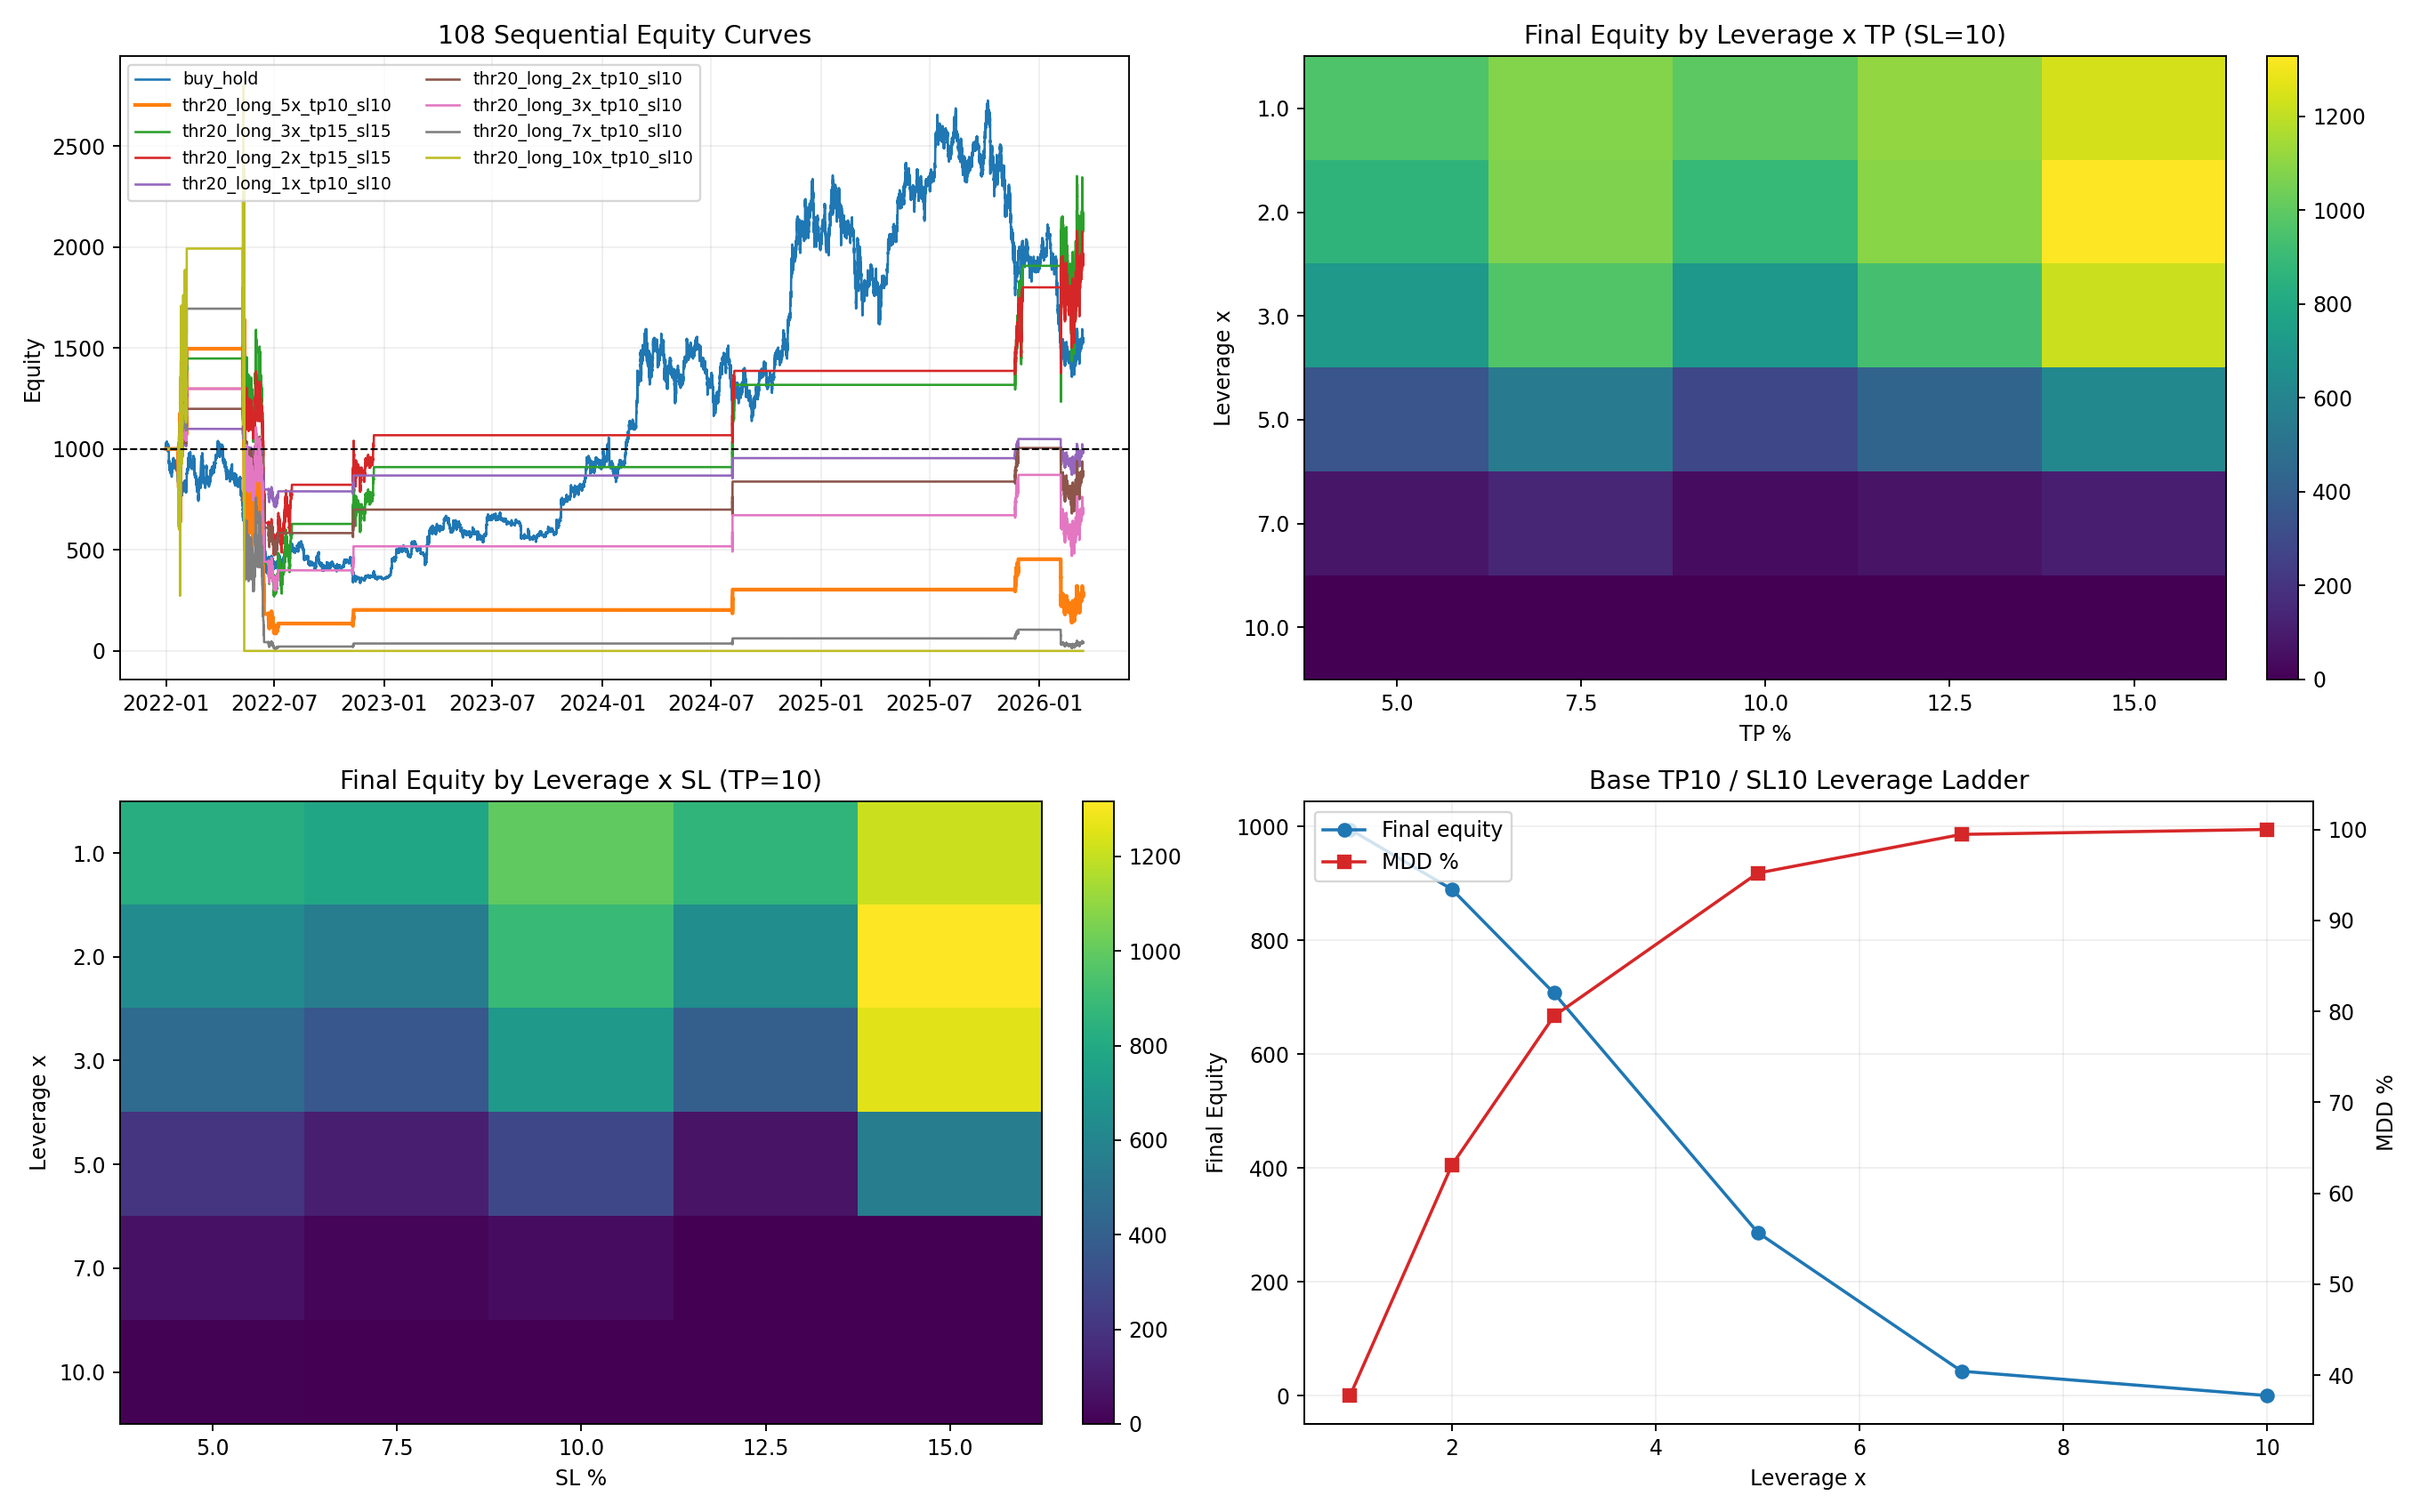

Values plotted in this chart, from the file beside it:
final_equity, total_return_pct, cagr_pct, max_drawdown_pct, calmar_ratio, variant, threshold_pct, leverage, tp_pct, sl_pct, trades, win_rate_pct, avg_trade_return_pct, avg_hours_held, median_hours_held, max_hours_held, tp_exits, stop_exits, liquidations, final_exits, signal_crosses, actual_entries, bankrupt
1548, 54.84, 10.97, 67.58, 0.1623, buy_hold, 20.0, 1.0, , , 1, 100.0, 54.84, 36798, 36798, 36798, 0, 0, 0, 1, , 1, False
0.0, -100.0, -100.0, 100.0, -1.0, thr20_long_10x_tp10_sl10, 20.0, 10.0, 10.0, 10.0, 2, 50.0, -0.42, 186.5, 186.5, 321.5, 1, 0, 1, 0, 46.0, 2, True
0.0, -100.0, -100.0, 100.0, -1.0, thr20_long_10x_tp10_sl12.5, 20.0, 10.0, 10.0, 12.5, 2, 50.0, -0.42, 186.5, 186.5, 321.5, 1, 0, 1, 0, 46.0, 2, True
0.0, -100.0, -100.0, 100.0, -1.0, thr20_long_10x_tp10_sl15, 20.0, 10.0, 10.0, 15.0, 2, 50.0, -0.42, 186.5, 186.5, 321.5, 1, 0, 1, 0, 46.0, 2, True
6.462, -99.35, -69.89, 99.85, -0.7, thr20_long_10x_tp10_sl5, 20.0, 10.0, 10.0, 5.0, 15, 26.67, -10.8, 87.18, 16.25, 395.0, 4, 11, 0, 0, 46.0, 15, False
0.1869, -99.98, -87.05, 99.98, -0.8706, thr20_long_10x_tp10_sl7.5, 20.0, 10.0, 10.0, 7.5, 12, 33.33, -17.46, 145.2, 51.75, 719.8, 4, 8, 0, 0, 46.0, 12, False
0.0, -100.0, -100.0, 100.0, -1.0, thr20_long_10x_tp12.5_sl10, 20.0, 10.0, 12.5, 10.0, 2, 50.0, 12.08, 187.0, 187.0, 322.5, 1, 0, 1, 0, 46.0, 2, True
0.0, -100.0, -100.0, 100.0, -1.0, thr20_long_10x_tp12.5_sl12.5, 20.0, 10.0, 12.5, 12.5, 2, 50.0, 12.08, 187.0, 187.0, 322.5, 1, 0, 1, 0, 46.0, 2, True
0.0, -100.0, -100.0, 100.0, -1.0, thr20_long_10x_tp12.5_sl15, 20.0, 10.0, 12.5, 15.0, 2, 50.0, 12.08, 187.0, 187.0, 322.5, 1, 0, 1, 0, 46.0, 2, True
10.37, -98.96, -66.3, 99.85, -0.664, thr20_long_10x_tp12.5_sl5, 20.0, 10.0, 12.5, 5.0, 15, 26.67, -4.132, 92.03, 34.5, 395.0, 4, 11, 0, 0, 46.0, 15, False
0.2999, -99.97, -85.5, 99.98, -0.8552, thr20_long_10x_tp12.5_sl7.5, 20.0, 10.0, 12.5, 7.5, 12, 33.33, -9.13, 151.2, 51.75, 719.8, 4, 8, 0, 0, 46.0, 12, False
0.0, -100.0, -100.0, 100.0, -1.0, thr20_long_10x_tp15_sl10, 20.0, 10.0, 15.0, 10.0, 2, 50.0, 24.57, 190.8, 190.8, 330.0, 1, 0, 1, 0, 46.0, 2, True
0.0, -100.0, -100.0, 100.0, -1.0, thr20_long_10x_tp15_sl12.5, 20.0, 10.0, 15.0, 12.5, 2, 50.0, 24.57, 190.8, 190.8, 330.0, 1, 0, 1, 0, 46.0, 2, True
0.0, -100.0, -100.0, 100.0, -1.0, thr20_long_10x_tp15_sl15, 20.0, 10.0, 15.0, 15.0, 2, 50.0, 24.57, 190.8, 190.8, 330.0, 1, 0, 1, 0, 46.0, 2, True
15.82, -98.42, -62.73, 99.85, -0.6283, thr20_long_10x_tp15_sl5, 20.0, 10.0, 15.0, 5.0, 15, 26.67, 2.532, 158.6, 44.5, 837.2, 4, 11, 0, 0, 46.0, 15, False
0.4577, -99.95, -83.97, 99.98, -0.8398, thr20_long_10x_tp15_sl7.5, 20.0, 10.0, 15.0, 7.5, 12, 33.33, -0.8, 234.4, 116.9, 837.2, 4, 8, 0, 0, 46.0, 12, False
0.0, -100.0, -100.0, 100.0, -1.0, thr20_long_10x_tp5_sl10, 20.0, 10.0, 5.0, 10.0, 2, 50.0, -25.41, 73.25, 73.25, 95.0, 1, 0, 1, 0, 46.0, 2, True
0.0, -100.0, -100.0, 100.0, -1.0, thr20_long_10x_tp5_sl12.5, 20.0, 10.0, 5.0, 12.5, 2, 50.0, -25.41, 73.25, 73.25, 95.0, 1, 0, 1, 0, 46.0, 2, True
0.0, -100.0, -100.0, 100.0, -1.0, thr20_long_10x_tp5_sl15, 20.0, 10.0, 5.0, 15.0, 2, 50.0, -25.41, 73.25, 73.25, 95.0, 1, 0, 1, 0, 46.0, 2, True
27.88, -97.21, -57.36, 99.53, -0.5762, thr20_long_10x_tp5_sl5, 20.0, 10.0, 5.0, 5.0, 16, 43.75, -7.048, 40.55, 9.75, 322.5, 7, 9, 0, 0, 46.0, 16, False
30.56, -96.94, -56.41, 99.6, -0.5664, thr20_long_10x_tp5_sl7.5, 20.0, 10.0, 5.0, 7.5, 14, 64.29, 4.555, 55.7, 22.0, 426.8, 9, 5, 0, 0, 46.0, 14, False
0.0, -100.0, -100.0, 100.0, -1.0, thr20_long_10x_tp7.5_sl10, 20.0, 10.0, 7.5, 10.0, 2, 50.0, -12.92, 80.38, 80.38, 109.2, 1, 0, 1, 0, 46.0, 2, True
0.0, -100.0, -100.0, 100.0, -1.0, thr20_long_10x_tp7.5_sl12.5, 20.0, 10.0, 7.5, 12.5, 2, 50.0, -12.92, 80.38, 80.38, 109.2, 1, 0, 1, 0, 46.0, 2, True
0.0, -100.0, -100.0, 100.0, -1.0, thr20_long_10x_tp7.5_sl15, 20.0, 10.0, 7.5, 15.0, 2, 50.0, -12.92, 80.38, 80.38, 109.2, 1, 0, 1, 0, 46.0, 2, True
3.78, -99.62, -73.5, 99.85, -0.7361, thr20_long_10x_tp7.5_sl5, 20.0, 10.0, 7.5, 5.0, 15, 26.67, -17.46, 79.53, 16.0, 395.0, 4, 11, 0, 0, 46.0, 15, False
0.7859, -99.92, -81.77, 99.93, -0.8182, thr20_long_10x_tp7.5_sl7.5, 20.0, 10.0, 7.5, 7.5, 12, 41.67, -13.3, 111.2, 51.75, 426.8, 5, 7, 0, 0, 46.0, 12, False
994.7, -0.5262, -0.1255, 37.76, -0.003324, thr20_long_1x_tp10_sl10, 20.0, 1.0, 10.0, 10.0, 11, 54.55, 0.4223, 229.1, 128.0, 878.5, 5, 5, 0, 1, 46.0, 11, False
864, -13.6, -3.421, 44.39, -0.07705, thr20_long_1x_tp10_sl12.5, 20.0, 1.0, 10.0, 12.5, 11, 54.55, -0.7136, 231.5, 128.0, 878.5, 5, 5, 0, 1, 46.0, 11, False
1211, 21.06, 4.655, 39.47, 0.1179, thr20_long_1x_tp10_sl15, 20.0, 1.0, 10.0, 15.0, 8, 75.0, 3.007, 365.2, 224.8, 902.2, 5, 2, 0, 1, 46.0, 8, False
822.8, -17.72, -4.538, 38.03, -0.1193, thr20_long_1x_tp10_sl5, 20.0, 1.0, 10.0, 5.0, 15, 26.67, -1.08, 87.18, 16.25, 395.0, 4, 11, 0, 0, 46.0, 15, False
777.1, -22.29, -5.827, 39.05, -0.1492, thr20_long_1x_tp10_sl7.5, 20.0, 1.0, 10.0, 7.5, 12, 33.33, -1.746, 145.2, 51.75, 719.8, 4, 8, 0, 0, 46.0, 12, False
1113, 11.31, 2.583, 37.76, 0.06841, thr20_long_1x_tp12.5_sl10, 20.0, 1.0, 12.5, 10.0, 11, 54.55, 1.558, 235.8, 153.0, 878.5, 5, 5, 0, 1, 46.0, 11, False
966.8, -3.322, -0.8012, 44.39, -0.01805, thr20_long_1x_tp12.5_sl12.5, 20.0, 1.0, 12.5, 12.5, 11, 54.55, 0.4223, 238.2, 153.0, 878.5, 5, 5, 0, 1, 46.0, 11, False
1355, 35.46, 7.494, 39.47, 0.1899, thr20_long_1x_tp12.5_sl15, 20.0, 1.0, 12.5, 15.0, 8, 75.0, 4.569, 376.6, 247.1, 902.2, 5, 2, 0, 1, 46.0, 8, False
900.2, -9.981, -2.472, 38.03, -0.06501, thr20_long_1x_tp12.5_sl5, 20.0, 1.0, 12.5, 5.0, 15, 26.67, -0.4132, 92.03, 34.5, 395.0, 4, 11, 0, 0, 46.0, 15, False
850.2, -14.98, -3.789, 39.05, -0.09703, thr20_long_1x_tp12.5_sl7.5, 20.0, 1.0, 12.5, 7.5, 12, 33.33, -0.913, 151.2, 51.75, 719.8, 4, 8, 0, 0, 46.0, 12, False
1242, 24.24, 5.303, 37.76, 0.1405, thr20_long_1x_tp15_sl10, 20.0, 1.0, 15.0, 10.0, 11, 54.55, 2.694, 327.2, 208.8, 878.5, 5, 5, 0, 1, 46.0, 11, False
1079, 7.912, 1.829, 44.39, 0.0412, thr20_long_1x_tp15_sl12.5, 20.0, 1.0, 15.0, 12.5, 11, 54.55, 1.558, 329.6, 215.5, 878.5, 5, 5, 0, 1, 46.0, 11, False
1512, 51.21, 10.34, 39.47, 0.2621, thr20_long_1x_tp15_sl15, 20.0, 1.0, 15.0, 15.0, 8, 75.0, 6.13, 531.3, 576.0, 935.0, 5, 2, 0, 1, 46.0, 8, False
982.9, -1.706, -0.4088, 38.03, -0.01075, thr20_long_1x_tp15_sl5, 20.0, 1.0, 15.0, 5.0, 15, 26.67, 0.2532, 158.6, 44.5, 837.2, 4, 11, 0, 0, 46.0, 15, False
928.4, -7.161, -1.753, 39.05, -0.0449, thr20_long_1x_tp15_sl7.5, 20.0, 1.0, 15.0, 7.5, 12, 33.33, -0.08, 234.4, 116.9, 837.2, 4, 8, 0, 0, 46.0, 12, False
960.1, -3.993, -0.9654, 27.38, -0.03526, thr20_long_1x_tp5_sl10, 20.0, 1.0, 5.0, 10.0, 12, 66.67, -0.08, 78.02, 27.25, 426.8, 8, 4, 0, 0, 46.0, 12, False
857.7, -14.23, -3.588, 33.27, -0.1078, thr20_long_1x_tp5_sl12.5, 20.0, 1.0, 5.0, 12.5, 12, 66.67, -0.913, 79.35, 28.25, 426.8, 8, 4, 0, 0, 46.0, 12, False
1009, 0.9326, 0.2212, 39.47, 0.005605, thr20_long_1x_tp5_sl15, 20.0, 1.0, 5.0, 15.0, 9, 77.78, 0.4753, 165.4, 45.0, 822.0, 7, 2, 0, 0, 46.0, 9, False
875.5, -12.45, -3.116, 31.5, -0.09892, thr20_long_1x_tp5_sl5, 20.0, 1.0, 5.0, 5.0, 16, 43.75, -0.7048, 40.55, 9.75, 322.5, 7, 9, 0, 0, 46.0, 16, False
1039, 3.884, 0.9114, 24.94, 0.03654, thr20_long_1x_tp5_sl7.5, 20.0, 1.0, 5.0, 7.5, 14, 64.29, 0.4555, 55.7, 22.0, 426.8, 9, 5, 0, 0, 46.0, 14, False
1079, 7.898, 1.826, 25.65, 0.07119, thr20_long_1x_tp7.5_sl10, 20.0, 1.0, 7.5, 10.0, 11, 63.64, 1.056, 148.6, 59.75, 624.8, 7, 4, 0, 0, 46.0, 11, False
963.9, -3.605, -0.8703, 31.68, -0.02747, thr20_long_1x_tp7.5_sl12.5, 20.0, 1.0, 7.5, 12.5, 11, 63.64, 0.1472, 150, 59.75, 624.8, 7, 4, 0, 0, 46.0, 11, False
1108, 10.79, 2.47, 39.47, 0.06259, thr20_long_1x_tp7.5_sl15, 20.0, 1.0, 7.5, 15.0, 8, 75.0, 1.794, 298, 84.5, 822.0, 6, 2, 0, 0, 46.0, 8, False
750.5, -24.95, -6.606, 38.03, -0.1737, thr20_long_1x_tp7.5_sl5, 20.0, 1.0, 7.5, 5.0, 15, 26.67, -1.746, 79.53, 16.0, 395.0, 4, 11, 0, 0, 46.0, 15, False
823.8, -17.62, -4.509, 29.16, -0.1546, thr20_long_1x_tp7.5_sl7.5, 20.0, 1.0, 7.5, 7.5, 12, 41.67, -1.33, 111.2, 51.75, 426.8, 5, 7, 0, 0, 46.0, 12, False
889.4, -11.06, -2.753, 63.12, -0.04362, thr20_long_2x_tp10_sl10, 20.0, 2.0, 10.0, 10.0, 11, 54.55, 0.8445, 229.1, 128.0, 878.5, 5, 5, 0, 1, 46.0, 11, False
643.7, -35.63, -9.955, 71.52, -0.1392, thr20_long_2x_tp10_sl12.5, 20.0, 2.0, 10.0, 12.5, 11, 54.55, -1.427, 231.5, 128.0, 878.5, 5, 5, 0, 1, 46.0, 11, False
1317, 31.71, 6.777, 66.31, 0.1022, thr20_long_2x_tp10_sl15, 20.0, 2.0, 10.0, 15.0, 8, 75.0, 6.013, 365.2, 224.8, 902.2, 5, 2, 0, 1, 46.0, 8, False
634.8, -36.52, -10.25, 62.57, -0.1638, thr20_long_2x_tp10_sl5, 20.0, 2.0, 10.0, 5.0, 15, 26.67, -2.159, 87.18, 16.25, 395.0, 4, 11, 0, 0, 46.0, 15, False
553.8, -44.62, -13.12, 64.32, -0.204, thr20_long_2x_tp10_sl7.5, 20.0, 2.0, 10.0, 7.5, 12, 33.33, -3.492, 145.2, 51.75, 719.8, 4, 8, 0, 0, 46.0, 12, False
1091, 9.096, 2.094, 63.12, 0.03318, thr20_long_2x_tp12.5_sl10, 20.0, 2.0, 12.5, 10.0, 11, 54.55, 3.116, 235.8, 153.0, 878.5, 5, 5, 0, 1, 46.0, 11, False
789.7, -21.03, -5.467, 71.52, -0.07643, thr20_long_2x_tp12.5_sl12.5, 20.0, 2.0, 12.5, 12.5, 11, 54.55, 0.8445, 238.2, 153.0, 878.5, 5, 5, 0, 1, 46.0, 11, False
1616, 61.56, 12.1, 66.31, 0.1825, thr20_long_2x_tp12.5_sl15, 20.0, 2.0, 12.5, 15.0, 8, 75.0, 9.137, 376.6, 247.1, 902.2, 5, 2, 0, 1, 46.0, 8, False
747.6, -25.24, -6.691, 62.57, -0.1069, thr20_long_2x_tp12.5_sl5, 20.0, 2.0, 12.5, 5.0, 15, 26.67, -0.8264, 92.03, 34.5, 395.0, 4, 11, 0, 0, 46.0, 15, False
... 91 more rows
